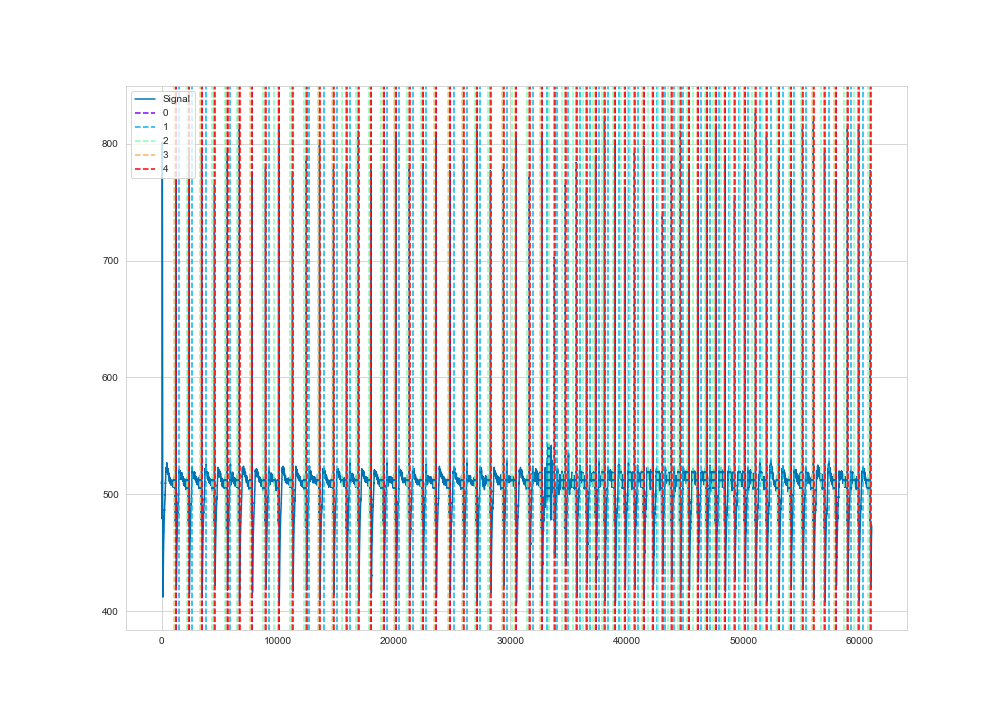

Data behind this chart, as committed beside it:
time, ecg
1, 510
2, 509
3, 509
4, 509
5, 509
6, 509
7, 509
8, 510
9, 510
10, 511
11, 511
12, 510
13, 510
14, 510
15, 509
16, 509
17, 508
18, 508
19, 507
20, 505
21, 504
22, 502
23, 500
24, 498
25, 496
26, 493
27, 491
28, 489
29, 485
30, 483
31, 481
32, 479
33, 479
34, 479
35, 479
36, 480
37, 482
38, 485
39, 488
40, 492
41, 496
42, 501
43, 504
44, 510
45, 516
46, 523
47, 530
48, 541
49, 551
50, 564
51, 576
52, 591
53, 608
54, 624
55, 640
56, 655
57, 668
58, 681
59, 694
60, 710
... 60,990 more rows
